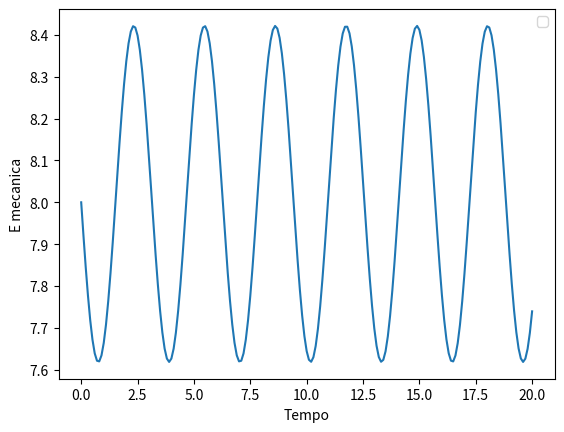

This chart was generated by the following Python code:
import matplotlib.pyplot as plt
import numpy as np

dt = 0.1

t = np.arange(0, 20+dt,dt)
k = 1
m = 1
omega = np.sqrt(k/m)  #w
EM = np.zeros(t.size)

v = np.zeros(t.size)
x = np.zeros(t.size)

v1 = np.zeros(t.size)
x1 = np.zeros(t.size)

f = np.zeros(t.size)

x[0] = 4
v[0] = 0

x1[0] = 4
v1[0] = 0

EM[0] = 0.5*m*v1[0]**2 + 0.5*m*omega**2*x[0]**2

for i in range(t.size-1):
    f[i] =  -k * x1[i]
    a = f[i]/m
    v1[i+1] = v1[i] + a*dt
    x1[i+1] = x1[i] + v1[i+1]*dt

    EP = 0.5*m*omega**2*x1[i+1]**2
    EC = 0.5*m*v1[i+1]**2

    EM[i+1] = EP + EC


plt.plot(t,EM)
plt.xlabel("Tempo")
plt.ylabel("E mecanica")
plt.legend()
plt.show()